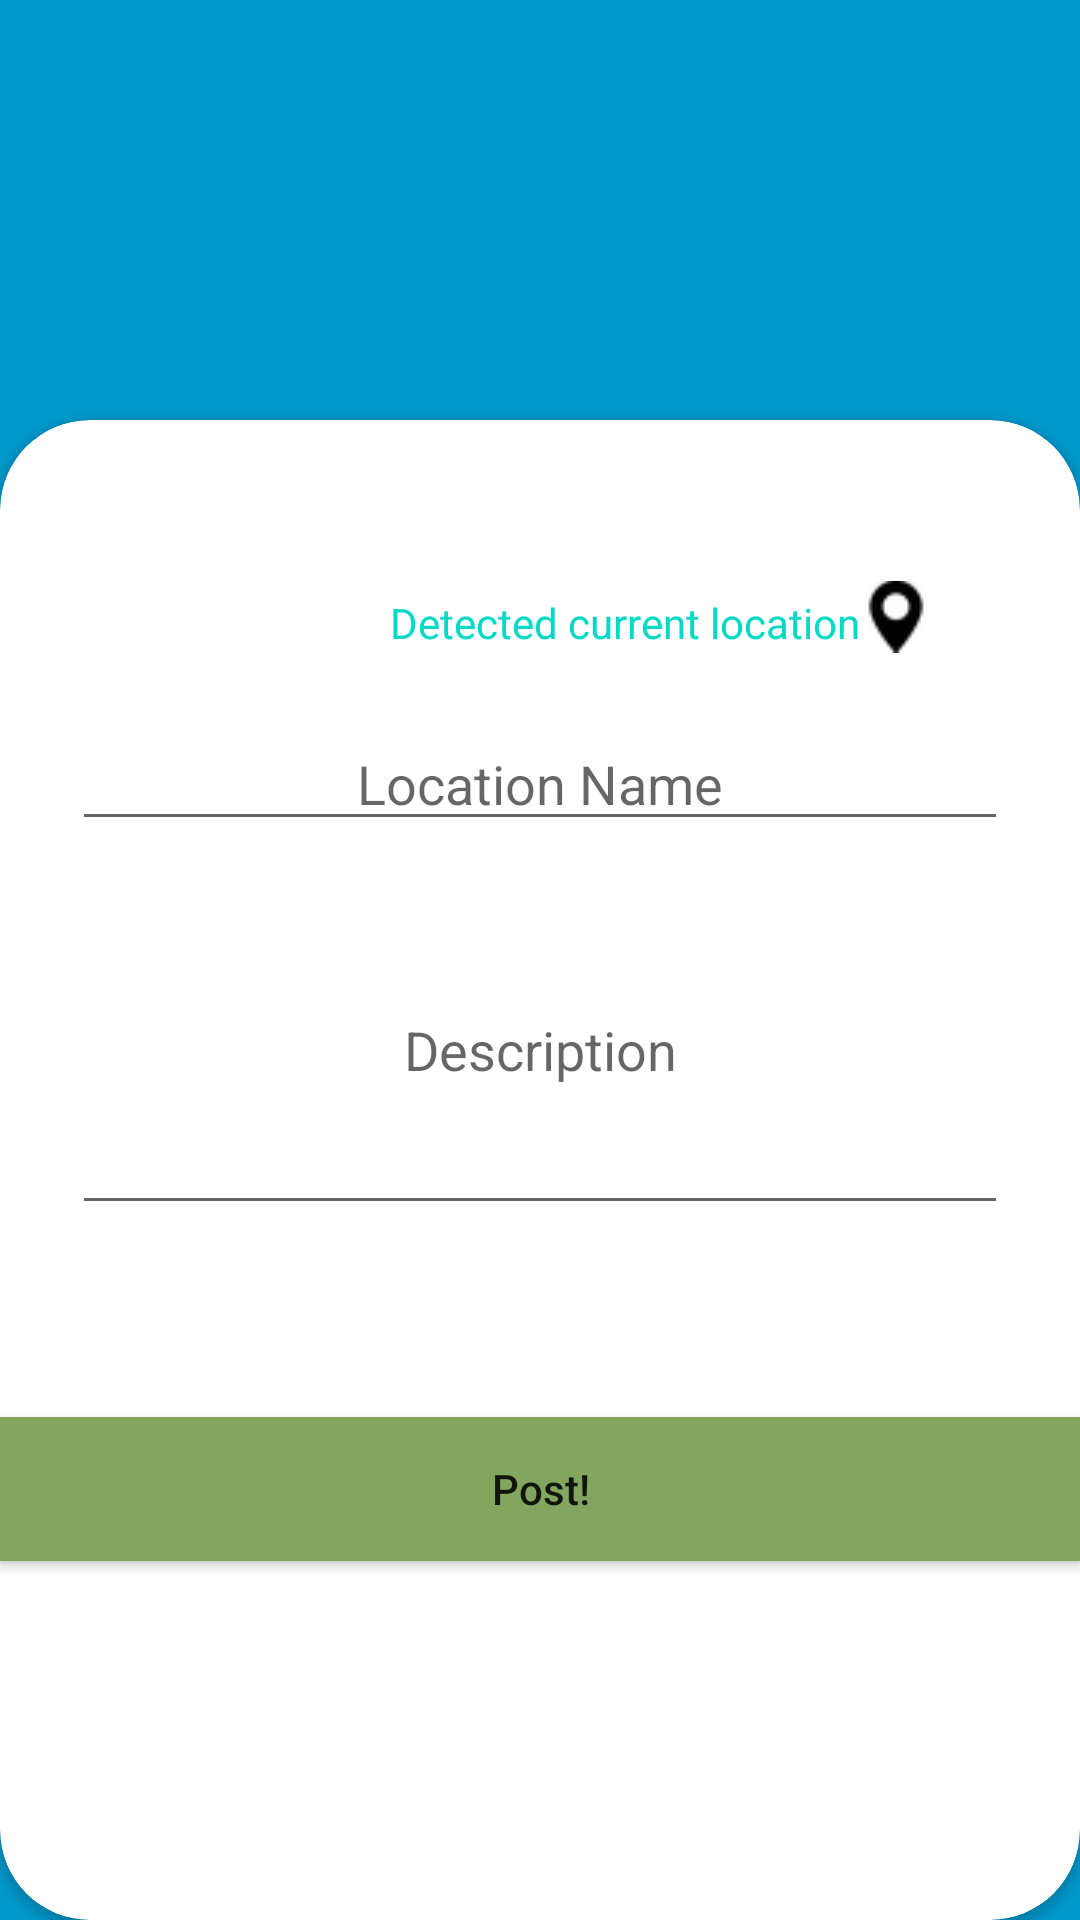

The Android layout XML behind this screen, and the referenced resources:
<!-- AndroidManifest.xml: activity theme FullscreenTheme -->
<!-- res/layout/activity_fullscreen.xml -->
<?xml version="1.0" encoding="utf-8"?>
<RelativeLayout xmlns:android="http://schemas.android.com/apk/res/android"
    xmlns:tools="http://schemas.android.com/tools"
    android:layout_width="match_parent"
    android:layout_height="match_parent"
    xmlns:app="http://schemas.android.com/apk/res-auto"
    android:background="#0099cc"
    tools:context=".FullscreenActivity">

    
    <ImageView
        android:id="@+id/postImgView"
        android:layout_width="match_parent"
        android:layout_height="match_parent"
        android:scaleType="fitXY">
    </ImageView>

    










    






























    <androidx.cardview.widget.CardView
        android:id="@+id/cardView"
        android:layout_width="match_parent"
        android:layout_height="500dp"
        android:layout_alignParentStart="true"
        android:layout_alignParentLeft="true"
        app:cardCornerRadius="30dp"
        android:layout_alignParentBottom="true">
    <TableLayout
        android:layout_width="match_parent"
        android:layout_height="match_parent"
        >
        <TableRow
            android:layout_width="match_parent"
            android:layout_height="100dp">

            <TextView
                android:layout_width="wrap_content"
                android:layout_height="40dp"
                android:layout_column="2"
                android:layout_span="1"

                android:textColor="@color/colorAccent"></TextView>

        </TableRow>
        <TableRow
            android:layout_width="match_parent"
            android:layout_height="100dp">

            <TextView
                android:layout_width="130dp"
                android:layout_height="match_parent"
                android:layout_column="0"
                android:layout_span="1"
                android:textColor="#ffff"></TextView>

            <TextView
                android:layout_width="wrap_content"
                android:layout_height="51dp"
                android:layout_column="2"
                android:layout_span="1"
                android:paddingTop="18dp"
                android:text="Detected current location"
                android:textColor="@color/colorAccent"></TextView>

            <ImageView
                android:layout_width="wrap_content"
                android:layout_height="match_parent"
                android:layout_column="2"
                android:layout_span="1"
                android:src="@drawable/rsz_pin"
                android:textColor="@color/colorAccent"></ImageView>


        </TableRow>

        <EditText
            android:id="@+id/titleET"
            android:layout_width="wrap_content"
            android:layout_column="2"
            android:layout_marginLeft="24dp"
            android:layout_marginRight="24dp"
            android:layout_span="1"
            android:gravity="center"
            android:hint="Location Name"
            android:paddingTop="18dp"
            android:text=""
            android:textColor="@color/colorAccent"></EditText>
        <EditText
            android:id="@+id/descET"
            android:layout_width="wrap_content"
            android:layout_height="128dp"
            android:layout_column="2"
            android:layout_marginLeft="24dp"
            android:layout_marginRight="24dp"
            android:layout_span="1"
            android:gravity="center"
            android:hint="Description"
            android:inputType="textImeMultiLine"
            android:paddingTop="18dp"
            android:text=""
            android:textColor="@color/colorAccent"></EditText>

        <TableRow android:layout_width="wrap_content"
            android:layout_height="100dp">

        </TableRow>
        <Button android:id="@+id/postBtn"
            android:layout_width="0dp"
            android:layout_marginTop="64dp" android:text="Post!" android:textAllCaps="false" android:background="#82A660"></Button>
    </TableLayout>




    </androidx.cardview.widget.CardView>
</RelativeLayout>
<!-- resources referenced by this layout -->
<resources>
  <!-- drawable rsz_pin: png bitmap (drawable-v24, 723 bytes) -->
  <string name="dummy_button">Dummy Button</string>
  <string name="dummy_content">DUMMY\nCONTENT</string>
  <style name="FullscreenTheme" parent="AppTheme">
          <item name="android:actionBarStyle">@style/FullscreenActionBarStyle</item>
          <item name="android:windowActionBarOverlay">true</item>
          <item name="android:windowBackground">@null</item>
          <item name="metaButtonBarStyle">?android:attr/buttonBarStyle</item>
          <item name="metaButtonBarButtonStyle">?android:attr/buttonBarButtonStyle</item>
      </style>
  <style name="AppTheme" parent="Theme.AppCompat.Light.NoActionBar">
          
          <item name="colorPrimary">@color/colorPrimary</item>
          <item name="colorPrimaryDark">@color/colorPrimaryDark</item>
          <item name="colorAccent">@color/colorAccent</item>
      </style>
  <style name="FullscreenActionBarStyle" parent="Widget.AppCompat.ActionBar">
          <item name="android:background">@color/black_overlay</item>
      </style>
  <!-- not gathered from this repository: default colours our renderer supplied (Android Studio template values) -->
  <color name="colorPrimary">#FF6200EE</color>
  <color name="colorPrimaryDark">#FF3700B3</color>
  <color name="colorAccent">#FF03DAC5</color>
</resources>
